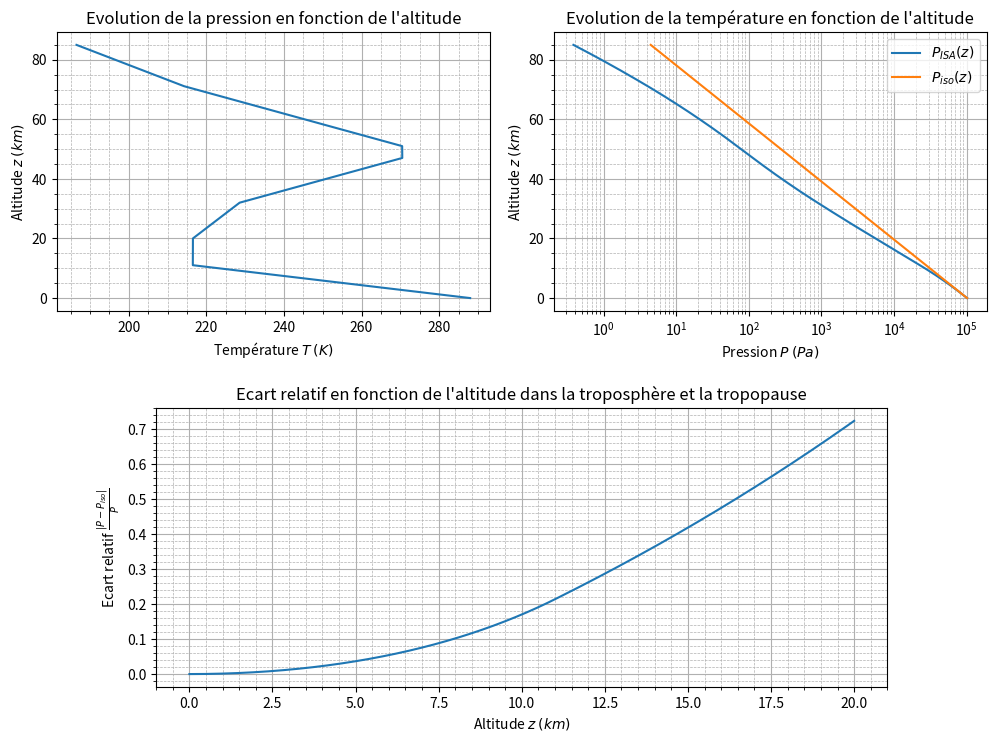

Reproduce this figure in Python.
#############################################################
## Variations de température et pression dans l'atmosphère ##
#############################################################
# [redacted]
###########################################

import numpy as np
import matplotlib.pyplot as plt
from matplotlib.gridspec import GridSpec
import scipy.integrate as sci

###########################################
## question a
###########################################
# Définition des paramètres
M = (0.8 * 14.0 * 2 + 0.2 * 16.0 * 2) * 1e-3  # Masse molaire de l'air en kg/mol
g = 9.81  # Champ de pesanteur en m/s
R = 8.314  # Constante des GP en J.mol^(-1).K^(-1)
T_sol = 288  # Température au sol en K
P_sol = 1.013e5  # Pression au niveau du sol en Pa
k_ISA_list = [(85e3, 0), (71e3, -2.0e-3), (51e3, -2.8e-3), (47e3, 0), (32e3, 2.8e-3), (20e3, 1.0e-3), (11e3, 0), (0, -6.5e-3)]  # Gradient thermique en fonction de l'altitude en K/km


def k_ISA(z):
    for altitude, grad in k_ISA_list:
        if z >= altitude:
            return grad


###########################################
## question b
###########################################
# Définition de la fonction F définissant le système différentiel
def F(TP, z):
    return np.array([
        k_ISA(z),
        -M * g / (R * TP[0]) * TP[1]
    ])


##########################################
## question c
###########################################
# Définition du tableau des z entre 0 et 85000 m  z exprimé en m
z_0 = 0  # m
z_1 = 85000  # m
pas = 1  # m
Z = np.linspace(z_0, z_1, int((z_1 - z_0) // pas) + 1)

##########################################
## question d
###########################################
# Calcul de la solution avec odeint
TP_0 = np.array([T_sol, P_sol])
TP = sci.odeint(F, TP_0, Z)
T = np.array(TP[:, 0])
P = np.array(TP[:, 1])

##########################################
## question e
###########################################
# Représentation graphique de la température
plt.figure(figsize=(12, 8.5))
gs = GridSpec(2, 10)
gs.update(wspace=1.8, hspace=0.35)
plt.subplot(gs[0, :5])
plt.title("Evolution de la pression en fonction de l'altitude")
plt.xlabel(r"Température $T \: (K)$")
plt.ylabel(r"Altitude $z \: (km)$")
plt.grid(which='major')
plt.grid(which='minor', linestyle='--', linewidth=0.5)
plt.minorticks_on()
plt.plot(T, Z * 1e-3)

###########################################
## question f
###########################################
# Représentation graphique de la pression
plt.subplot(gs[0, 5:])
plt.title("Evolution de la température en fonction de l'altitude")
plt.xlabel(r"Pression $P \: (Pa)$")
plt.ylabel(r"Altitude $z \: (km)$")
plt.gca().semilogx()
plt.grid(which='major')
plt.grid(which='minor', linestyle='--', linewidth=0.5)
plt.minorticks_on()
plt.plot(P, Z * 1e-3, label=r'$P_{ISA}(z)$')


###########################################
## question g
###########################################
# Calcul de la pression dans le modèle de l'atmosphère isotherme avec odeint
def F(P, z):
    return -M * g / (R * T_sol) * P


P_iso = np.array(sci.odeint(F, P_sol, Z)[:, 0])

# Comparaison graphique entre les deux modèles
plt.plot(P_iso, Z * 1e-3, label=r'$P_{iso}(z)$')
plt.legend()

###########################################
## question h
###########################################
# Calcul de l'écart relatif entre les deux modèles
ecart = np.abs(P - P_iso) / P

# Représentation graphique de l'écart relatif entre 0 et 20 km
idx = int(20000 // pas) + 1
plt.subplot(gs[1, 1:9])
plt.title("Ecart relatif en fonction de l'altitude dans la troposphère et la tropopause")
plt.xlabel(r"Altitude $z \: (km)$")
plt.ylabel(r"Ecart relatif $\frac{|P-P_{iso}|}{P}$")
plt.grid(which='major')
plt.grid(which='minor', linestyle='--', linewidth=0.5)
plt.minorticks_on()
plt.plot(Z[:idx] * 1e-3, ecart[:idx])
plt.show()
